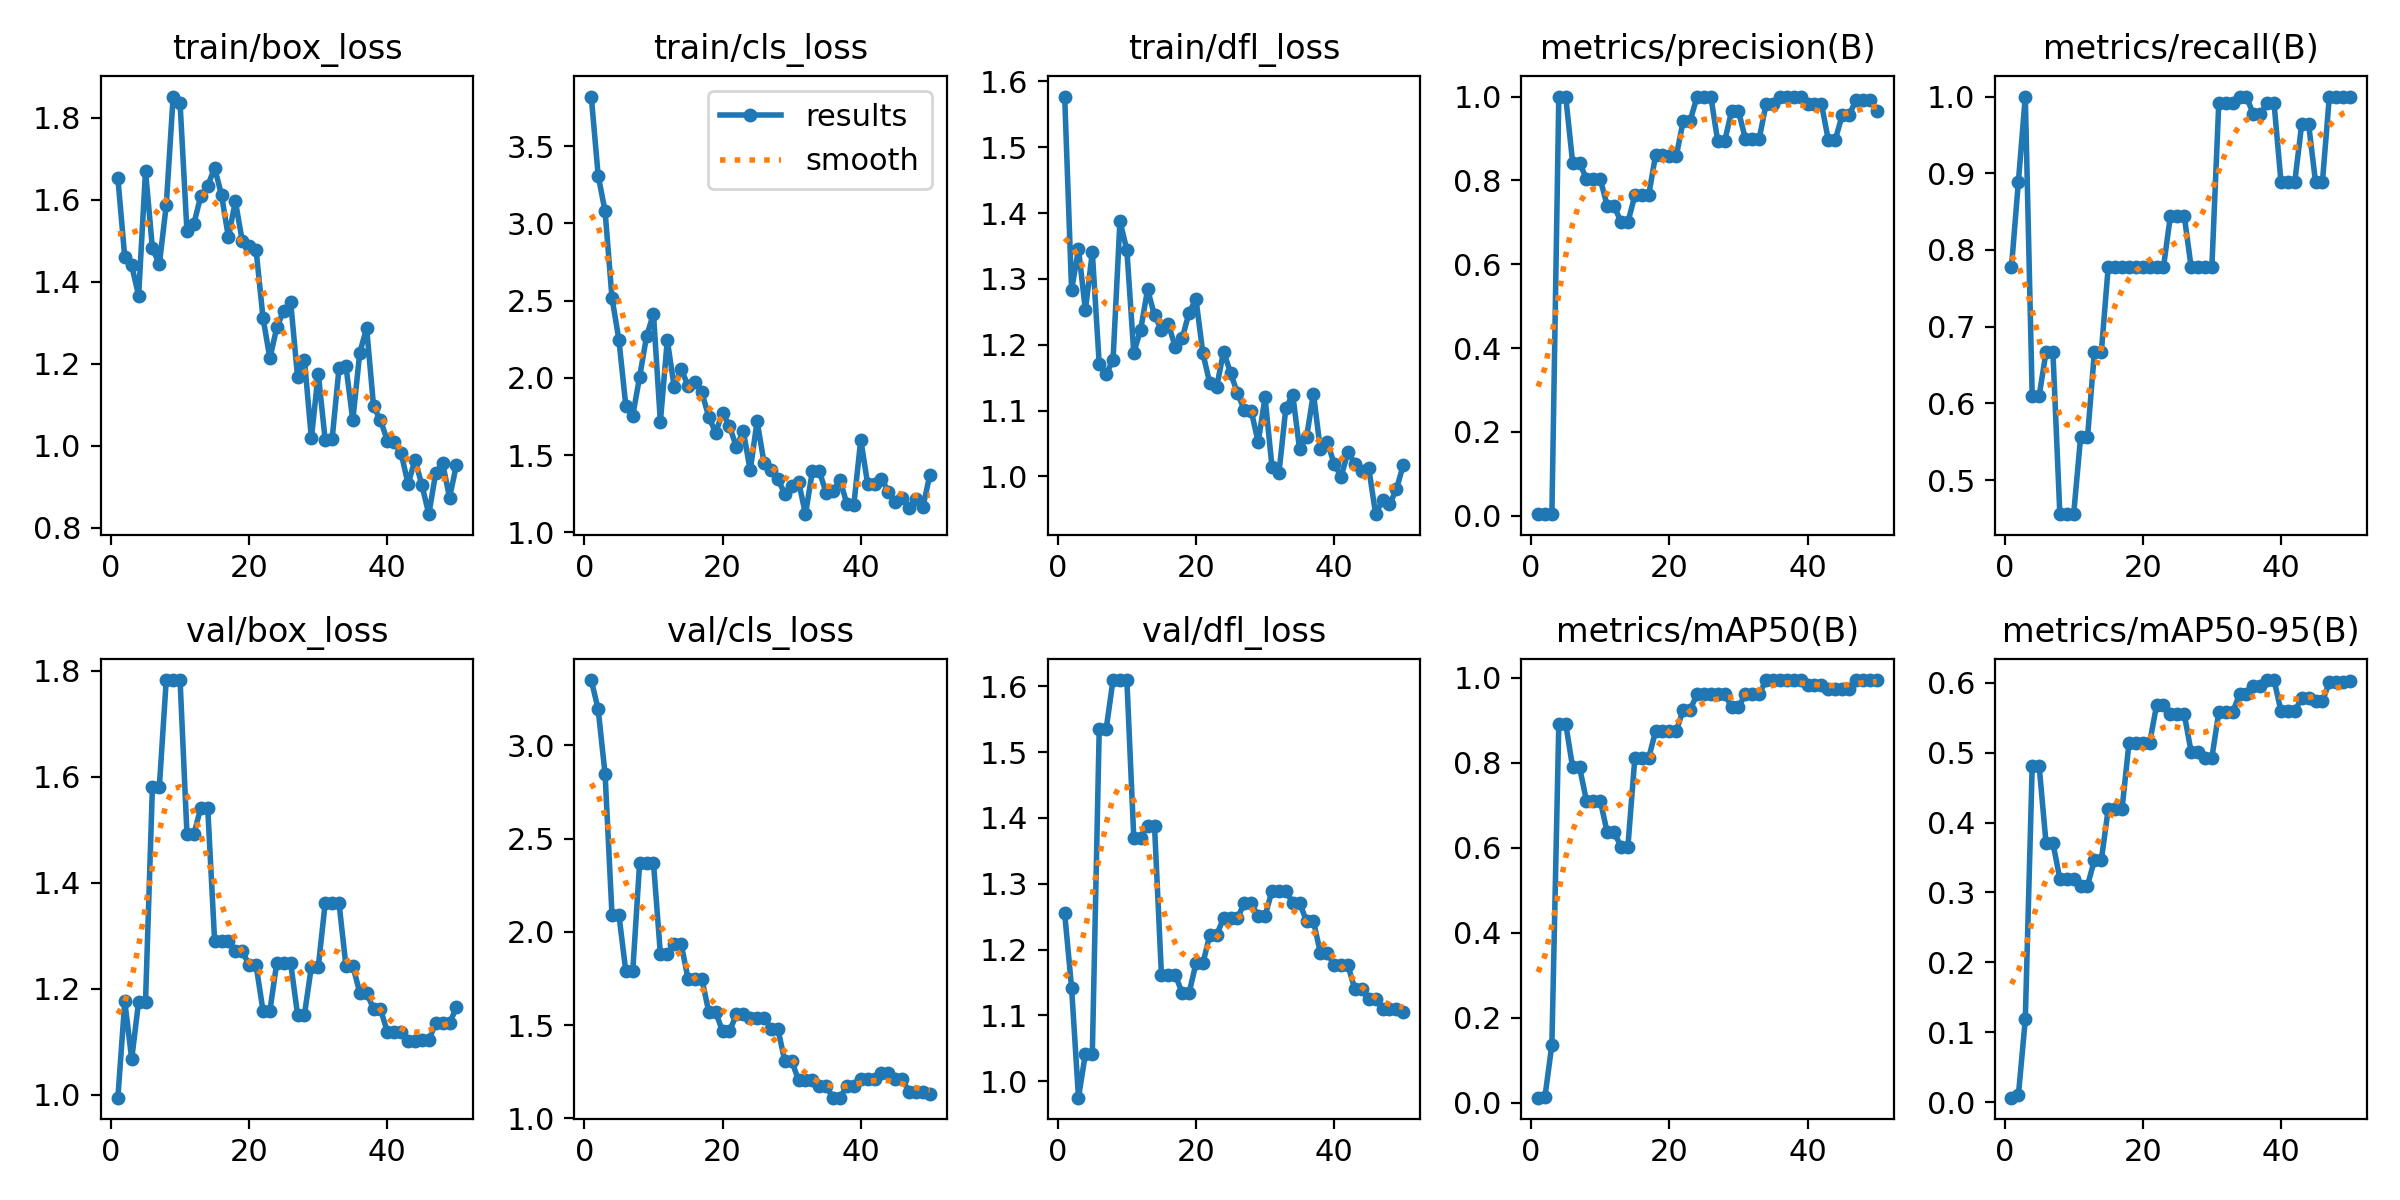

The table this chart was drawn from, first rows:
epoch, time, train/box_loss, train/cls_loss, train/dfl_loss, metrics/precision(B), metrics/recall(B), metrics/mAP50(B), metrics/mAP50-95(B), val/box_loss, val/cls_loss, val/dfl_loss, lr/pg0, lr/pg1, lr/pg2
1, 36.08, 1.653, 3.82, 1.577, 0.00377, 0.7778, 0.01185, 0.00648, 0.994, 3.351, 1.255, 0.00026, 0.00026, 0.00026
2, 73.95, 1.459, 3.309, 1.283, 0.00412, 0.8889, 0.01449, 0.00984, 1.176, 3.193, 1.142, 0.0005293, 0.0005293, 0.0005293
3, 114.2, 1.44, 3.078, 1.345, 0.00386, 1, 0.137, 0.1184, 1.067, 2.846, 0.9749, 0.0007875, 0.0007875, 0.0007875
4, 154.6, 1.366, 2.517, 1.252, 1, 0.6096, 0.8919, 0.4813, 1.175, 2.091, 1.042, 0.001035, 0.001035, 0.001035
5, 194.8, 1.671, 2.246, 1.34, 1, 0.6096, 0.8919, 0.4813, 1.175, 2.091, 1.042, 0.001271, 0.001271, 0.001271
6, 234.7, 1.482, 1.818, 1.171, 0.8426, 0.6667, 0.7897, 0.3706, 1.581, 1.788, 1.535, 0.001496, 0.001496, 0.001496
7, 272, 1.443, 1.755, 1.155, 0.8426, 0.6667, 0.7897, 0.3706, 1.581, 1.788, 1.535, 0.00171, 0.00171, 0.00171
8, 312.2, 1.587, 2.007, 1.177, 0.8033, 0.4555, 0.7111, 0.3195, 1.782, 2.372, 1.61, 0.001723, 0.001723, 0.001723
9, 352.3, 1.852, 2.269, 1.388, 0.8033, 0.4555, 0.7111, 0.3195, 1.782, 2.372, 1.61, 0.001683, 0.001683, 0.001683
10, 392.5, 1.836, 2.415, 1.344, 0.8033, 0.4555, 0.7111, 0.3195, 1.782, 2.372, 1.61, 0.001644, 0.001644, 0.001644
11, 432.7, 1.523, 1.716, 1.188, 0.7398, 0.5556, 0.6367, 0.3099, 1.491, 1.882, 1.37, 0.001604, 0.001604, 0.001604
12, 472.9, 1.542, 2.244, 1.223, 0.7398, 0.5556, 0.6367, 0.3099, 1.491, 1.882, 1.37, 0.001564, 0.001564, 0.001564
13, 513.1, 1.609, 1.941, 1.284, 0.7, 0.6667, 0.6029, 0.3461, 1.542, 1.938, 1.388, 0.001525, 0.001525, 0.001525
14, 553.2, 1.634, 2.06, 1.244, 0.7, 0.6667, 0.6029, 0.3461, 1.542, 1.938, 1.388, 0.001485, 0.001485, 0.001485
15, 877.3, 1.679, 1.949, 1.223, 0.764, 0.7778, 0.811, 0.4193, 1.29, 1.749, 1.162, 0.001446, 0.001446, 0.001446
16, 881.2, 1.611, 1.976, 1.231, 0.764, 0.7778, 0.811, 0.4193, 1.29, 1.749, 1.162, 0.001406, 0.001406, 0.001406
17, 911.8, 1.508, 1.907, 1.197, 0.764, 0.7778, 0.811, 0.4193, 1.29, 1.749, 1.162, 0.001366, 0.001366, 0.001366
18, 952.3, 1.597, 1.748, 1.209, 0.8598, 0.7778, 0.8746, 0.5133, 1.27, 1.571, 1.134, 0.001327, 0.001327, 0.001327
19, 992.5, 1.5, 1.645, 1.249, 0.8598, 0.7778, 0.8746, 0.5133, 1.27, 1.571, 1.134, 0.001287, 0.001287, 0.001287
20, 1033, 1.488, 1.775, 1.269, 0.8583, 0.7778, 0.8749, 0.5143, 1.244, 1.466, 1.179, 0.001248, 0.001248, 0.001248
21, 1073, 1.478, 1.687, 1.187, 0.8583, 0.7778, 0.8749, 0.5143, 1.244, 1.466, 1.179, 0.001208, 0.001208, 0.001208
22, 1114, 1.312, 1.554, 1.142, 0.9414, 0.7778, 0.9249, 0.5678, 1.158, 1.558, 1.222, 0.001168, 0.001168, 0.001168
23, 1154, 1.213, 1.656, 1.136, 0.9414, 0.7778, 0.9249, 0.5678, 1.158, 1.558, 1.222, 0.001129, 0.001129, 0.001129
24, 1190, 1.289, 1.402, 1.19, 1, 0.8446, 0.9611, 0.5552, 1.249, 1.539, 1.248, 0.001089, 0.001089, 0.001089
25, 1230, 1.329, 1.72, 1.157, 1, 0.8446, 0.9611, 0.5552, 1.249, 1.539, 1.248, 0.00105, 0.00105, 0.00105
26, 1270, 1.352, 1.451, 1.127, 1, 0.8446, 0.9611, 0.5552, 1.249, 1.539, 1.248, 0.00101, 0.00101, 0.00101
27, 1310, 1.169, 1.401, 1.101, 0.8934, 0.7778, 0.9628, 0.5011, 1.151, 1.48, 1.27, 0.0009704, 0.0009704, 0.0009704
28, 1350, 1.21, 1.346, 1.099, 0.8934, 0.7778, 0.9628, 0.5011, 1.151, 1.48, 1.27, 0.0009308, 0.0009308, 0.0009308
29, 1390, 1.018, 1.25, 1.052, 0.9653, 0.7778, 0.931, 0.4926, 1.241, 1.309, 1.251, 0.0008912, 0.0008912, 0.0008912
30, 1431, 1.176, 1.303, 1.12, 0.9653, 0.7778, 0.931, 0.4926, 1.241, 1.309, 1.251, 0.0008516, 0.0008516, 0.0008516
31, 1471, 1.014, 1.329, 1.014, 0.8991, 0.9912, 0.962, 0.5576, 1.361, 1.203, 1.289, 0.000812, 0.000812, 0.000812
32, 1511, 1.015, 1.118, 1.004, 0.8991, 0.9912, 0.962, 0.5576, 1.361, 1.203, 1.289, 0.0007724, 0.0007724, 0.0007724
33, 1551, 1.188, 1.398, 1.103, 0.8991, 0.9912, 0.962, 0.5576, 1.361, 1.203, 1.289, 0.0007328, 0.0007328, 0.0007328
34, 1592, 1.194, 1.397, 1.124, 0.9827, 1, 0.995, 0.5835, 1.244, 1.171, 1.271, 0.0006932, 0.0006932, 0.0006932
35, 1632, 1.062, 1.255, 1.041, 0.9827, 1, 0.995, 0.5835, 1.244, 1.171, 1.271, 0.0006536, 0.0006536, 0.0006536
36, 1672, 1.226, 1.269, 1.059, 1, 0.9768, 0.995, 0.5953, 1.192, 1.111, 1.243, 0.000614, 0.000614, 0.000614
37, 1713, 1.287, 1.338, 1.126, 1, 0.9768, 0.995, 0.5953, 1.192, 1.111, 1.243, 0.0005744, 0.0005744, 0.0005744
38, 1753, 1.096, 1.185, 1.041, 1, 0.9911, 0.995, 0.6038, 1.161, 1.173, 1.195, 0.0005348, 0.0005348, 0.0005348
39, 1793, 1.062, 1.181, 1.052, 1, 0.9911, 0.995, 0.6038, 1.161, 1.173, 1.195, 0.0004952, 0.0004952, 0.0004952
40, 1833, 1.012, 1.601, 1.019, 0.9833, 0.8889, 0.984, 0.5596, 1.118, 1.209, 1.176, 0.0004556, 0.0004556, 0.0004556
41, 2800, 1.008, 1.313, 0.9992, 0.9833, 0.8889, 0.984, 0.5596, 1.118, 1.209, 1.176, 0.000416, 0.000416, 0.000416
42, 2804, 0.9811, 1.311, 1.037, 0.9833, 0.8889, 0.984, 0.5596, 1.118, 1.209, 1.176, 0.0003764, 0.0003764, 0.0003764
43, 2807, 0.9061, 1.348, 1.019, 0.8964, 0.9639, 0.973, 0.5778, 1.101, 1.245, 1.139, 0.0003368, 0.0003368, 0.0003368
44, 2821, 0.9653, 1.263, 1.009, 0.8964, 0.9639, 0.973, 0.5778, 1.101, 1.245, 1.139, 0.0002972, 0.0002972, 0.0002972
45, 2856, 0.9033, 1.199, 1.013, 0.9548, 0.8889, 0.975, 0.5739, 1.103, 1.211, 1.124, 0.0002576, 0.0002576, 0.0002576
46, 2896, 0.8326, 1.222, 0.9425, 0.9548, 0.8889, 0.975, 0.5739, 1.103, 1.211, 1.124, 0.000218, 0.000218, 0.000218
47, 2937, 0.9336, 1.16, 0.9636, 0.9915, 1, 0.995, 0.6003, 1.135, 1.141, 1.11, 0.0001784, 0.0001784, 0.0001784
48, 2977, 0.9567, 1.215, 0.9573, 0.9915, 1, 0.995, 0.6003, 1.135, 1.141, 1.11, 0.0001388, 0.0001388, 0.0001388
49, 3017, 0.8732, 1.166, 0.9801, 0.9915, 1, 0.995, 0.6003, 1.135, 1.141, 1.11, 9.92e-05, 9.92e-05, 9.92e-05
50, 3057, 0.9535, 1.373, 1.017, 0.9666, 1, 0.995, 0.6028, 1.165, 1.128, 1.105, 5.96e-05, 5.96e-05, 5.96e-05
